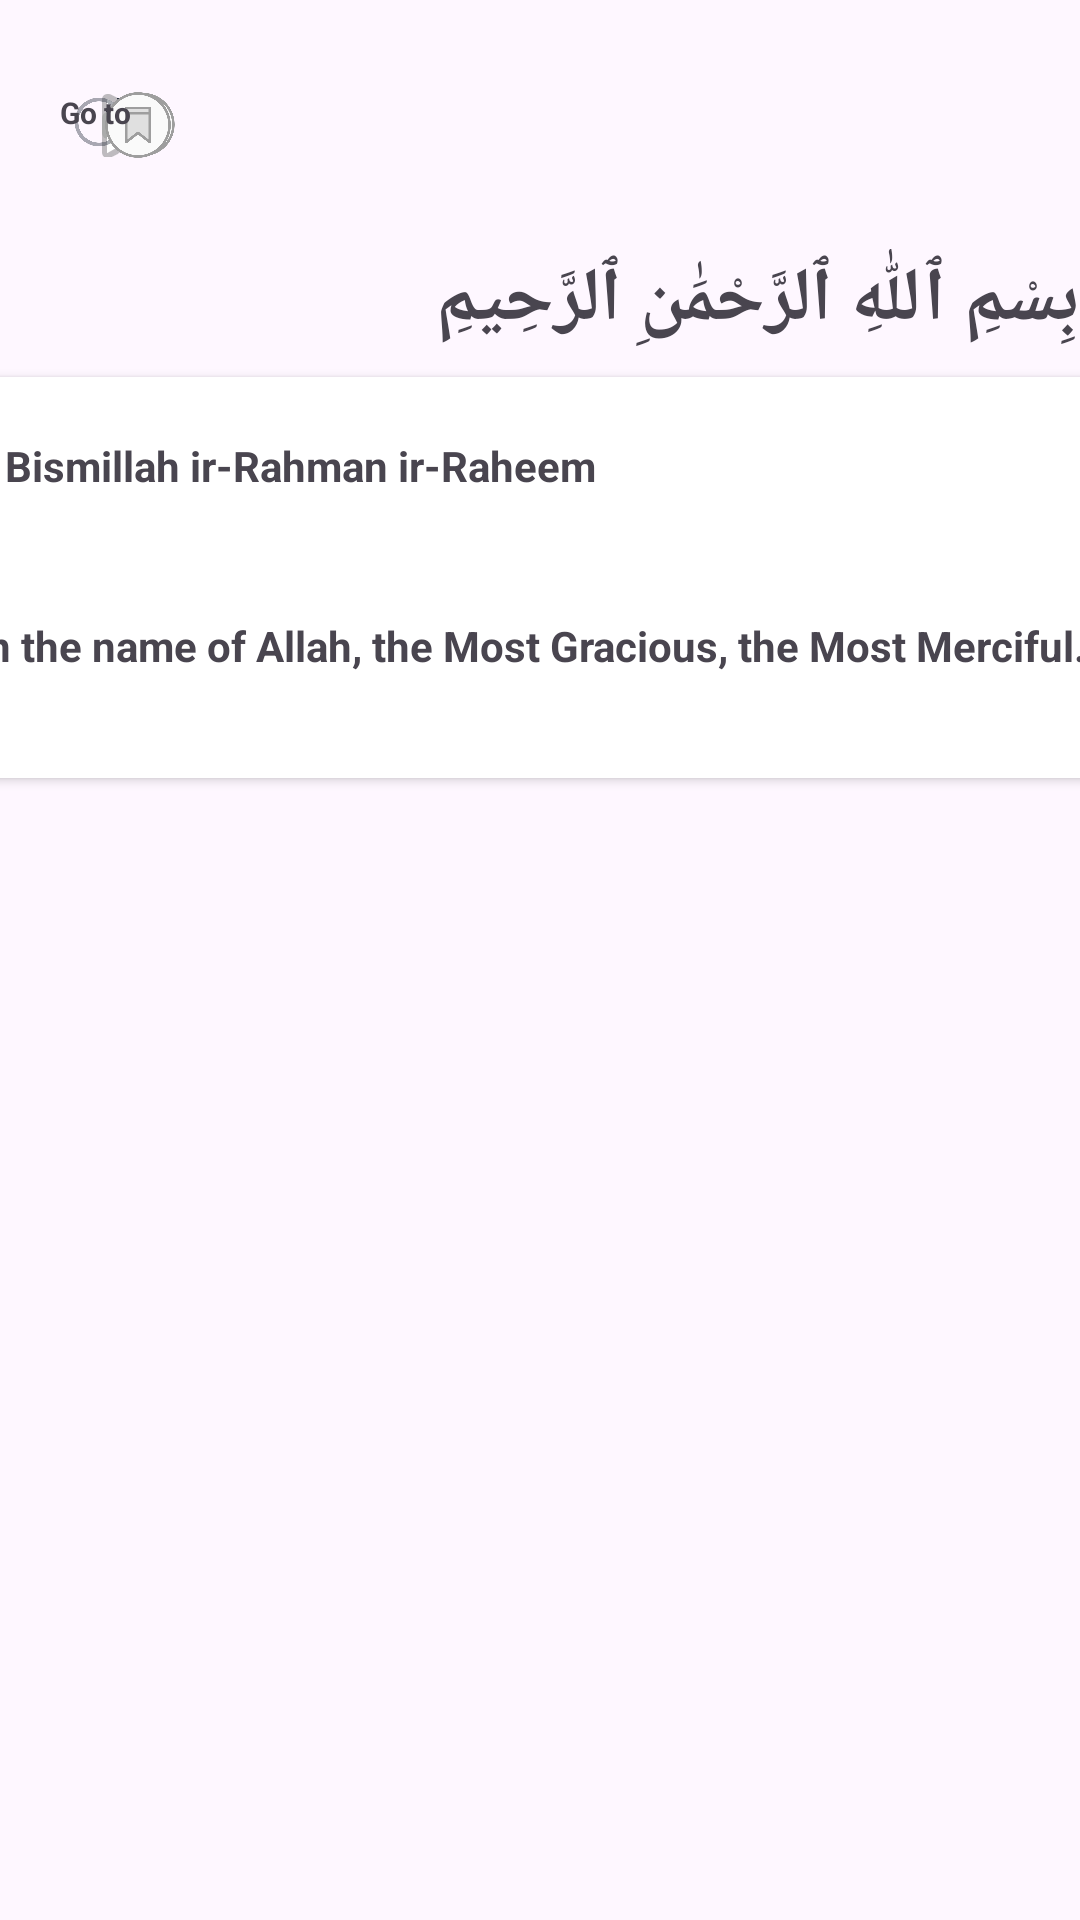

Write the Android layout XML for this screen, with the resource values it uses.
<!-- AndroidManifest.xml: application theme Theme.Sura_yaseen -->
<!-- res/layout/activity_surah_mulk.xml -->
<?xml version="1.0" encoding="utf-8"?>
<androidx.constraintlayout.widget.ConstraintLayout
    xmlns:android="http://schemas.android.com/apk/res/android"
    xmlns:app="http://schemas.android.com/apk/res-auto"
    xmlns:tools="http://schemas.android.com/tools"
    android:id="@+id/main"
    android:layout_width="match_parent"
    android:layout_height="match_parent"
    tools:context=".Activities.Surah_Mulk">

    <androidx.constraintlayout.widget.ConstraintLayout
        android:id="@+id/buttonLayout"
        android:layout_width="0dp"
        android:layout_height="wrap_content"
        android:layout_margin="20dp"
        android:layout_marginTop="16dp"
        android:orientation="horizontal"
        app:layout_constraintBottom_toTopOf="@+id/bismillah"
        app:layout_constraintEnd_toEndOf="parent"
        app:layout_constraintHorizontal_bias="0.6"
        app:layout_constraintStart_toStartOf="parent"
        app:layout_constraintTop_toTopOf="parent">

        <ImageButton
            android:id="@+id/play_button"
            android:layout_width="27dp"
            android:layout_height="21dp"
            android:layout_margin="10dp"
            android:contentDescription="Play button"
            android:src="@android:drawable/ic_media_play"
            app:layout_constraintBottom_toBottomOf="parent"
            app:layout_constraintStart_toStartOf="parent"
            app:layout_constraintTop_toTopOf="parent" />

        <ImageView
            android:id="@+id/square"
            android:layout_width="36dp"
            android:layout_height="27dp"
            android:layout_margin="10dp"
            android:src="@drawable/bookmark_5790882"
            app:layout_constraintBottom_toBottomOf="parent"
            app:layout_constraintEnd_toStartOf="@+id/textView"
            app:layout_constraintHorizontal_bias="0.322"
            app:layout_constraintStart_toEndOf="@+id/refersh"
            app:layout_constraintTop_toTopOf="parent"
            app:layout_constraintVertical_bias="0.4" />

        <ImageView
            android:id="@+id/refersh"
            android:layout_width="26dp"
            android:layout_height="20dp"
            android:layout_margin="10dp"
            android:src="@drawable/redo_8066313"
            app:layout_constraintBottom_toBottomOf="parent"
            app:layout_constraintTop_toTopOf="parent"
            app:layout_constraintVertical_bias="0.363"
            tools:ignore="MissingConstraints"
            tools:layout_editor_absoluteX="147dp" />

        <ImageView
            android:id="@+id/save_as"
            android:layout_width="30dp"
            android:layout_height="28dp"
            android:layout_margin="10dp"
            android:layout_marginStart="40dp"
            android:src="@drawable/bookmark_5790882"
            app:layout_constraintBottom_toBottomOf="parent"
            app:layout_constraintEnd_toStartOf="@+id/refersh"
            app:layout_constraintHorizontal_bias="0.415"
            app:layout_constraintStart_toEndOf="@+id/play_button"
            app:layout_constraintTop_toTopOf="parent"
            app:layout_constraintVertical_bias="0.8" />

        <TextView
            android:id="@+id/textView"
            android:layout_width="wrap_content"
            android:layout_height="wrap_content"
            android:text="Go to"
            android:textSize="10dp"
            android:textStyle="bold"
            app:layout_constraintBottom_toBottomOf="parent"
            app:layout_constraintTop_toTopOf="parent"
            app:layout_constraintVertical_bias="0.382"
            tools:ignore="MissingConstraints"
            tools:layout_editor_absoluteX="314dp" />
    </androidx.constraintlayout.widget.ConstraintLayout>

    <androidx.constraintlayout.widget.ConstraintLayout
        android:id="@+id/textbismillah"
        android:layout_width="match_parent"
        android:layout_height="wrap_content"
        android:layout_marginTop="80dp"
        app:layout_constraintStart_toStartOf="parent"
        app:layout_constraintEnd_toEndOf="parent"
        app:layout_constraintTop_toTopOf="parent"
        >

    </androidx.constraintlayout.widget.ConstraintLayout>

    <androidx.constraintlayout.widget.ConstraintLayout
        android:id="@+id/bismillah_in_english"
        android:layout_width="match_parent"
        android:layout_below="@+id/textbismillah"
        android:layout_height="wrap_content"
        app:layout_constraintStart_toStartOf="parent"
        app:layout_constraintEnd_toEndOf="parent"
        app:layout_constraintTop_toTopOf="parent">

    </androidx.constraintlayout.widget.ConstraintLayout>


    <androidx.constraintlayout.widget.ConstraintLayout
        android:id="@+id/mulk_recycle"
        android:layout_below="@+id/bismillah_in_english"
        android:layout_width="match_parent"
        android:layout_height="wrap_content"
        app:layout_constraintStart_toStartOf="parent"
        app:layout_constraintEnd_toEndOf="parent"
        app:layout_constraintTop_toTopOf="parent"
        >

    </androidx.constraintlayout.widget.ConstraintLayout>

    <androidx.recyclerview.widget.RecyclerView
        android:id="@+id/mulk_recycle2"
        android:layout_width="match_parent"
        android:layout_height="wrap_content"
        app:layout_constraintBottom_toBottomOf="parent"
        app:layout_constraintEnd_toEndOf="parent"
        app:layout_constraintHorizontal_bias="0.0"
        app:layout_constraintStart_toStartOf="parent"
        app:layout_constraintTop_toBottomOf="@+id/quran_card1"
        app:layout_constraintVertical_bias="0.057">

    </androidx.recyclerview.widget.RecyclerView>

    <androidx.cardview.widget.CardView
        android:id="@+id/quran_card1"
        android:layout_width="403dp"
        android:layout_height="141dp"
        android:layout_margin="5dp"
        android:layout_marginTop="40dp"
        android:elevation="9dp"
        app:cardUseCompatPadding="true"
        app:layout_constraintEnd_toEndOf="parent"
        app:layout_constraintStart_toStartOf="parent"
        app:layout_constraintTop_toBottomOf="@+id/bismillah">

        <TextView
            android:layout_width="match_parent"
            android:layout_height="wrap_content"
            android:layout_margin="20dp"
            android:text="Bismillah ir-Rahman ir-Raheem"
            android:textSize="14dp"
            android:textStyle="bold" />

        <TextView
            android:layout_width="match_parent"
            android:layout_height="wrap_content"
            android:layout_marginLeft="10dp"
            android:layout_marginTop="80dp"
            android:text="In the name of Allah, the Most Gracious, the Most Merciful."
            android:textSize="14dp"
            android:textStyle="bold" />


    </androidx.cardview.widget.CardView>

    <TextView
        android:id="@+id/bismillah"
        android:layout_width="match_parent"
        android:layout_height="wrap_content"
        android:text="بِسْمِ ٱللّٰهِ ٱلرَّحْمَٰنِ ٱلرَّحِيمِ"
        android:textSize="25sp"
        android:textStyle="bold"
        app:layout_constraintBottom_toBottomOf="parent"
        app:layout_constraintEnd_toEndOf="parent"
        app:layout_constraintHorizontal_bias="0.0"
        app:layout_constraintStart_toStartOf="parent"
        app:layout_constraintTop_toTopOf="parent"
        app:layout_constraintVertical_bias="0.137" />


</androidx.constraintlayout.widget.ConstraintLayout>
<!-- resources referenced by this layout -->
<resources>
  <!-- drawable bookmark_5790882: png bitmap (drawable, 19397 bytes) -->
  <!-- drawable redo_8066313: png bitmap (drawable, 18641 bytes) -->
  <style name="Theme.Sura_yaseen" parent="Base.Theme.Sura_yaseen" />
  <style name="Base.Theme.Sura_yaseen" parent="Theme.Material3.DayNight.NoActionBar">
          
          
      </style>
</resources>
